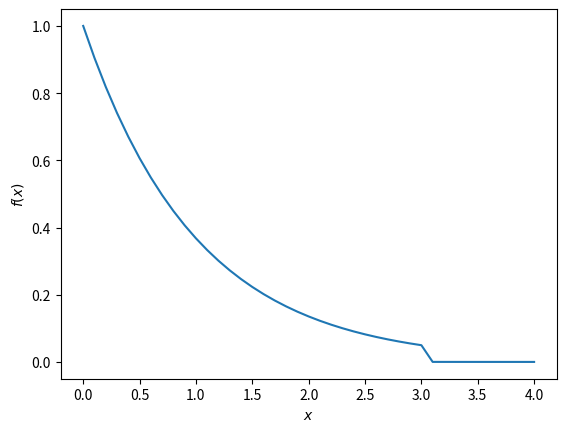

Python code for this plot:
import numpy as np
import matplotlib.pyplot as plt

def mesh_function(f, t):
    f_mesh = np.zeros(t.shape)
    for i in range(len(t)):
        f_mesh[i] = f(t[i])
    return f_mesh

def func(t):
    if t >= 0 and t <= 3:
        return np.exp(-t)
    if t > 3 and t <= 4:
        return np.exp(-3*t)

def test_mesh_function():
    t = np.array([1, 2, 3, 4])
    f = np.array([np.exp(-1), np.exp(-2), np.exp(-3), np.exp(-12)])
    fun = mesh_function(func, t)
    assert np.allclose(fun, f)


if __name__ == '__main__':
    dt = 0.1
    N = int(4/dt)
    t = np.linspace(0, 4, N+1)
    f_mesh = mesh_function(func, t)

    plt.plot(t, f_mesh)
    plt.xlabel('$x$')
    plt.ylabel('$f(x)$')
    plt.show()